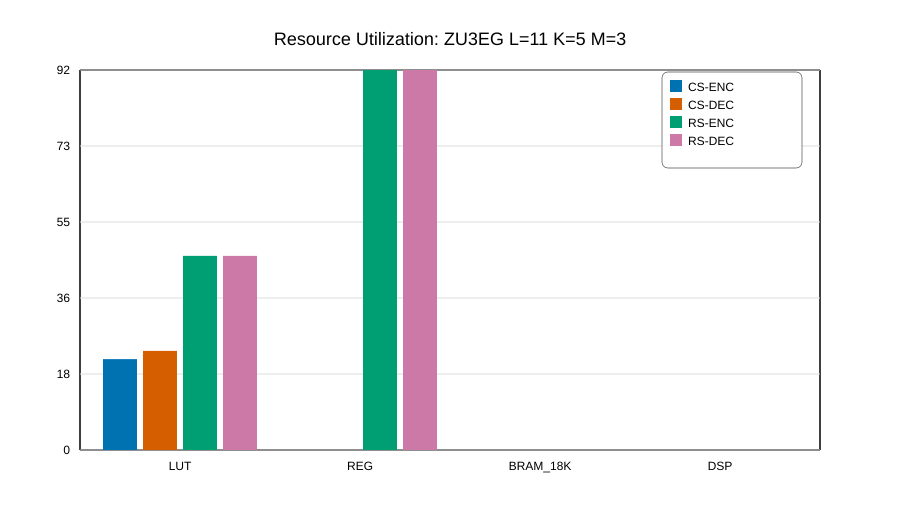

The table this chart was drawn from, first rows:
# device: xczu3eg-sbva484-1-e
label, LUT, REG, BRAM_18K, DSP
CS-ENC, 22, 0, 0, 0
CS-DEC, 24, 0, 0, 0
RS-ENC, 47, 92, 0, 0
RS-DEC, 47, 92, 0, 0
